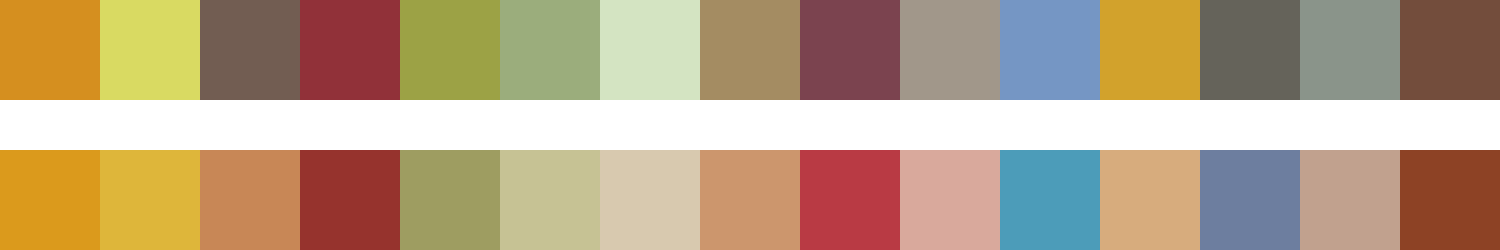

The file beside this chart, header and first rows:
#d58f1f	#d9da62	#725d52	#913139	#9ca245	#9bad7c	#d4e4c2	#a48c62	#7b434f	#a1978a	#7596c4	#d2a22c	#65635a	#8a948a	#734d3c
#db9a1c	#deb63a	#c88756	#96332d	#9e9d61	#c6c294	#d8c9af	#cc966d	#b93a44	#d9a99c	#4c9cb9	#d7ac7d	#6d7e9f	#c1a18e	#8d4225
